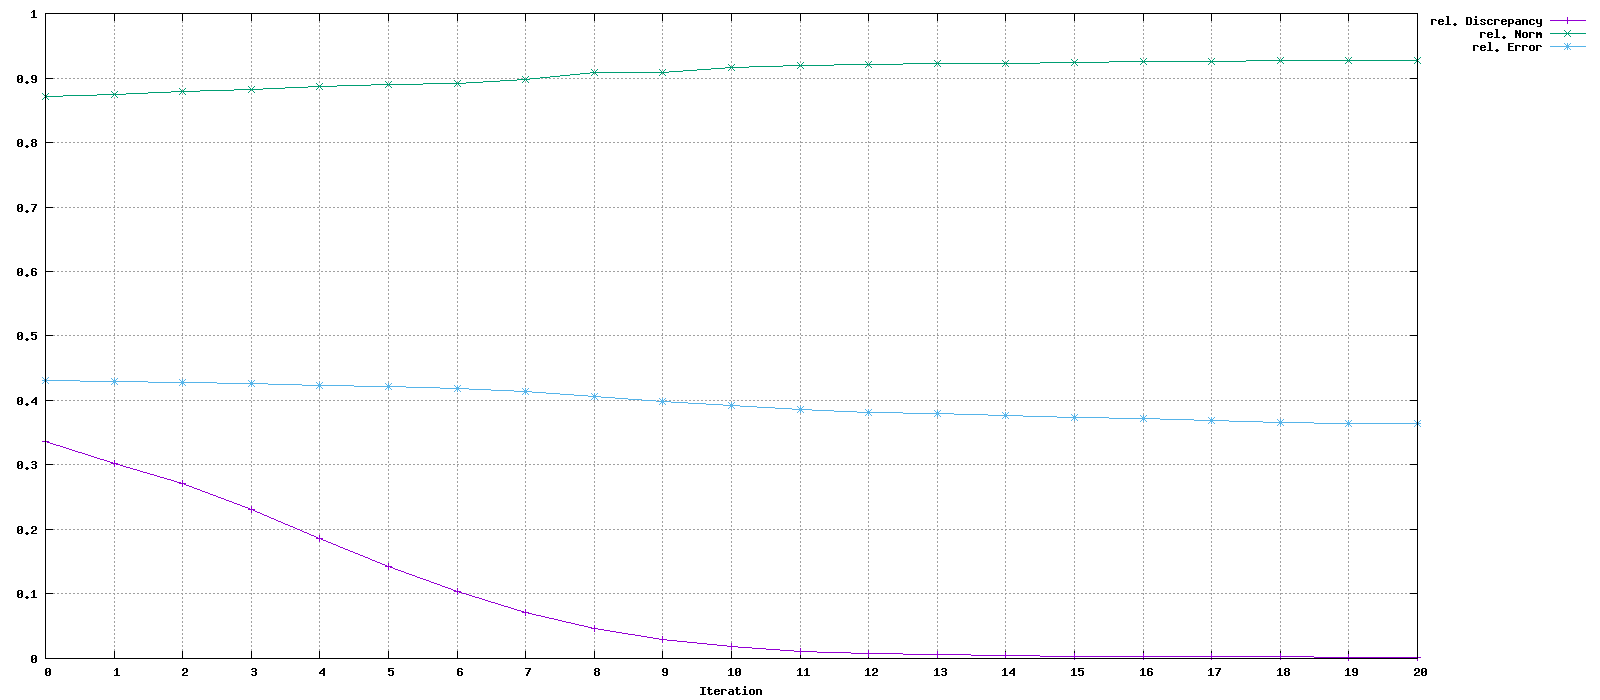

The file beside this chart, header and first rows:
Iteration, rel. Discrepancy, rel. Norm, rel. Error
0, 0.3367, 0.8712, 0.4316
1, 0.302, 0.8751, 0.4299
2, 0.2711, 0.8785, 0.4284
3, 0.2303, 0.8829, 0.4264
4, 0.1854, 0.8873, 0.424
5, 0.1419, 0.8903, 0.4216
6, 0.1034, 0.8911, 0.4191
7, 0.07132, 0.8977, 0.4146
8, 0.04721, 0.9086, 0.4059
9, 0.03001, 0.9083, 0.398
10, 0.01796, 0.916, 0.3917
11, 0.0101, 0.9192, 0.3855
12, 0.007, 0.9206, 0.3819
13, 0.005463, 0.9224, 0.3793
14, 0.004415, 0.9226, 0.3765
15, 0.003657, 0.9242, 0.3741
16, 0.003089, 0.9249, 0.3713
17, 0.00267, 0.9258, 0.3688
18, 0.002347, 0.9266, 0.3663
19, 0.00209, 0.9273, 0.3641
20, 0.001998, 0.9274, 0.3638
